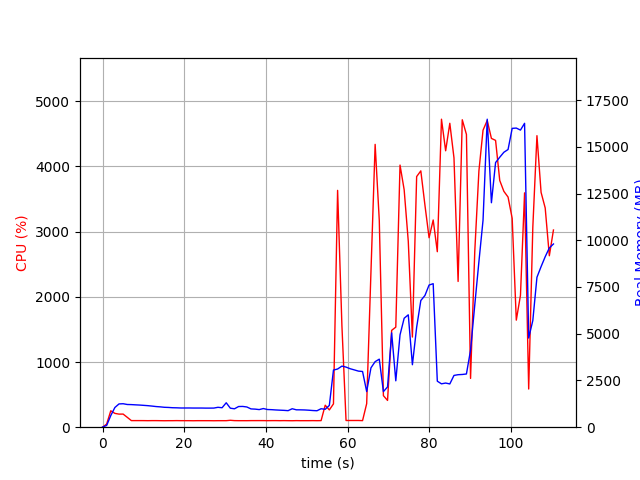

Data behind this chart, as committed beside it:
elapsed_time, nproc, cpu, mem_real, mem_virtual
3.838539123535156e-05, 1, 0.0, 7.602, 3185
1.007, 1, 47.7, 94.25, 765.1
2.015, 1, 251.9, 622.2, 4740
3.024, 1, 212.1, 1055, 5168
4.031, 1, 200.6, 1245, 5408
5.039, 1, 201.3, 1255, 5408
6.048, 1, 151.7, 1215, 5408
7.055, 1, 101.2, 1208, 5408
8.063, 1, 101.2, 1196, 5408
9.071, 1, 101.2, 1184, 5408
10.08, 1, 100.9, 1168, 5408
11.09, 1, 100.0, 1152, 5408
12.1, 1, 100.9, 1130, 5408
13.11, 1, 100.9, 1104, 5408
14.12, 1, 100.0, 1088, 5408
15.13, 1, 99.1, 1065, 5408
16.14, 1, 100.0, 1057, 5408
17.15, 1, 100.0, 1042, 5408
18.16, 1, 101.0, 1037, 5408
19.17, 1, 100.1, 1027, 5408
20.18, 1, 100.0, 1027, 5408
21.19, 1, 100.0, 1028, 5408
22.2, 1, 99.0, 1025, 5408
23.21, 1, 100.1, 1025, 5408
24.22, 1, 100.0, 1025, 5408
25.23, 1, 100.0, 1021, 5408
26.24, 1, 100.0, 1021, 5408
27.25, 1, 99.0, 1023, 5408
28.26, 1, 100.0, 1064, 5408
29.27, 1, 100.0, 1041, 5408
30.28, 1, 100.0, 1307, 5568
31.29, 1, 106.0, 1017, 5568
32.3, 1, 100.9, 984.5, 5568
33.31, 1, 100.0, 1106, 5568
34.32, 1, 100.0, 1111, 5568
35.33, 1, 99.9, 1082, 5568
36.34, 1, 100.9, 978.5, 5568
37.35, 1, 101.0, 967.2, 5568
38.36, 1, 101.2, 942.3, 5568
39.37, 1, 101.0, 997.6, 5568
40.38, 1, 100.0, 945.4, 5568
41.39, 1, 100.9, 937.8, 5568
42.4, 1, 101.1, 922.6, 5568
43.41, 1, 100.0, 911.1, 5568
44.42, 1, 101.1, 900.9, 5568
45.43, 1, 100.0, 884.9, 5568
46.44, 1, 99.2, 987.9, 5568
47.45, 1, 100.9, 930, 5568
48.46, 1, 99.9, 928.3, 5568
49.47, 1, 100.1, 922.6, 5568
50.48, 1, 100.1, 909.3, 5568
51.49, 1, 100.9, 891.7, 5568
52.5, 1, 100.0, 880.2, 5568
53.51, 1, 100.9, 987.6, 5568
54.52, 1, 337.5, 957.9, 5640
55.53, 1, 265.3, 1166, 5916
56.54, 1, 357.7, 3056, 12430
57.55, 1, 3634, 3113, 12430
58.61, 1, 1557, 3268, 12607
59.62, 1, 102.8, 3215, 12607
... 50 more rows
